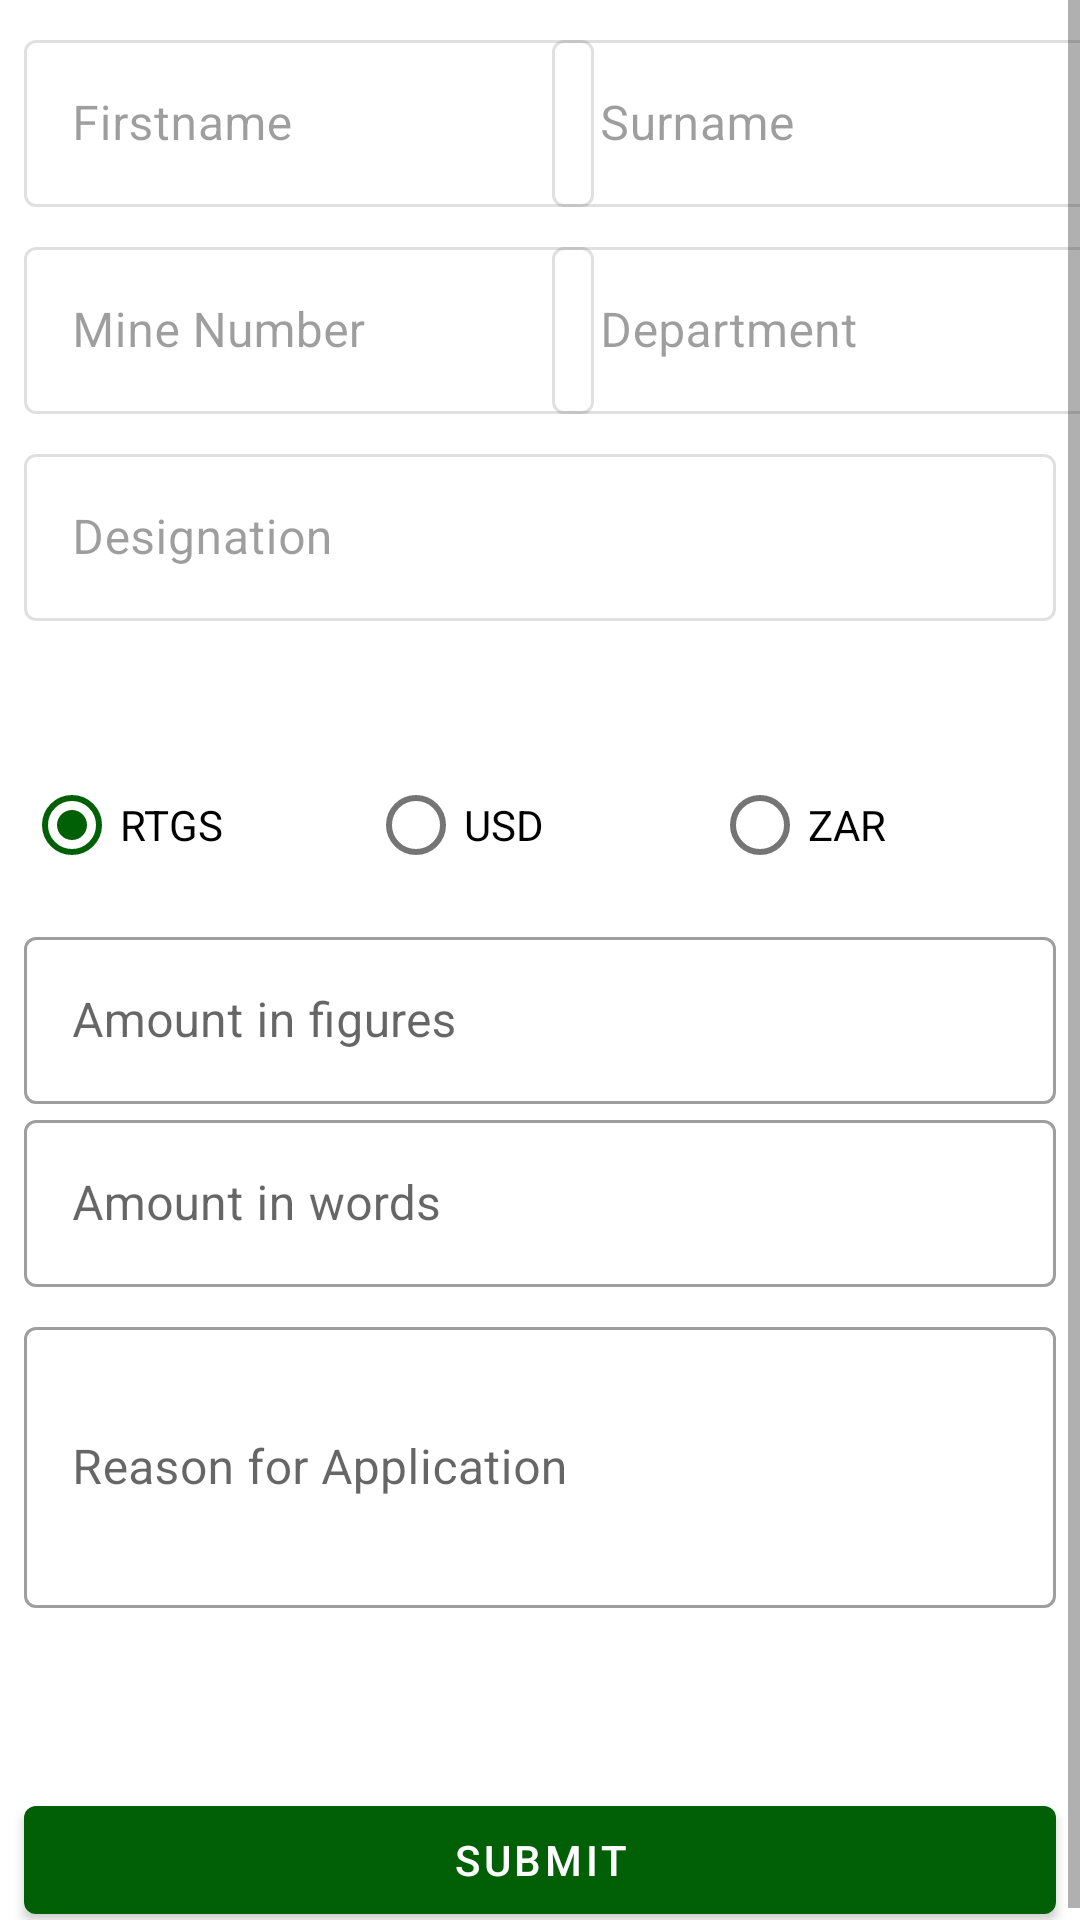

Reconstruct the res/layout file that produces this screen, plus the resources it refers to.
<!-- AndroidManifest.xml: application theme Theme.MyMimosa -->
<!-- res/layout/activity_petty_cash_authorisation_harare.xml -->
<?xml version="1.0" encoding="utf-8"?>
<ScrollView xmlns:android="http://schemas.android.com/apk/res/android"
    xmlns:app="http://schemas.android.com/apk/res-auto"
    xmlns:tools="http://schemas.android.com/tools"
    android:layout_width="match_parent"
    android:layout_height="match_parent"
    tools:context=".ui.harare_office.petty_cash_authorisation_harare_office.PettyCashAuthorisationHarare">
<androidx.constraintlayout.widget.ConstraintLayout
android:layout_width="match_parent"
android:layout_height="wrap_content"
android:label="Petty Cash Authorisation"
>

<com.google.android.material.textfield.TextInputLayout
    android:id="@+id/pcah_designation"
    style="@style/Widget.MaterialComponents.TextInputLayout.OutlinedBox"
    android:layout_width="0dp"
    android:layout_height="wrap_content"
    android:layout_marginStart="8dp"
    android:layout_marginLeft="8dp"
    android:layout_marginTop="8dp"
    android:layout_marginEnd="8dp"
    android:layout_marginRight="8dp"
    android:enabled="false"
    android:hint="Designation"
    app:layout_constraintEnd_toEndOf="parent"
    app:layout_constraintStart_toStartOf="parent"
    app:layout_constraintTop_toBottomOf="@+id/pcah_department">

    <com.google.android.material.textfield.TextInputEditText
        android:id="@+id/et_pcah_designation"
        android:layout_width="match_parent"
        android:layout_height="wrap_content" />
</com.google.android.material.textfield.TextInputLayout>

<com.google.android.material.textfield.TextInputLayout
    android:id="@+id/pcah_department"
    style="@style/Widget.MaterialComponents.TextInputLayout.OutlinedBox"
    android:layout_width="190dp"
    android:layout_height="wrap_content"
    android:layout_marginStart="8dp"
    android:layout_marginLeft="8dp"
    android:layout_marginTop="8dp"
    android:layout_marginEnd="8dp"
    android:layout_marginRight="8dp"
    android:enabled="false"
    android:hint="Department"
    app:layout_constraintEnd_toEndOf="parent"
    app:layout_constraintStart_toEndOf="@+id/pcah_mine_number"
    app:layout_constraintTop_toBottomOf="@+id/pcah_surname">

    <com.google.android.material.textfield.TextInputEditText
        android:id="@+id/et_pcah_department"
        android:layout_width="match_parent"
        android:layout_height="wrap_content" />
</com.google.android.material.textfield.TextInputLayout>

<com.google.android.material.textfield.TextInputLayout
    android:id="@+id/pcah_mine_number"
    style="@style/Widget.MaterialComponents.TextInputLayout.OutlinedBox"
    android:layout_width="190dp"
    android:layout_height="wrap_content"
    android:layout_marginStart="8dp"
    android:layout_marginLeft="8dp"
    android:layout_marginTop="8dp"
    android:enabled="false"
    android:hint="Mine Number"
    app:layout_constraintStart_toStartOf="parent"
    app:layout_constraintTop_toBottomOf="@+id/pcah_firstname">

    <com.google.android.material.textfield.TextInputEditText

        android:id="@+id/et_pcah_mine_number"
        android:layout_width="match_parent"
        android:layout_height="wrap_content" />
</com.google.android.material.textfield.TextInputLayout>

<com.google.android.material.textfield.TextInputLayout
    android:id="@+id/pcah_firstname"
    style="@style/Widget.MaterialComponents.TextInputLayout.OutlinedBox"
    android:layout_width="190dp"
    android:layout_height="wrap_content"
    android:layout_marginStart="8dp"
    android:layout_marginLeft="8dp"
    android:layout_marginTop="8dp"
    android:enabled="false"
    android:hint="Firstname"
    app:layout_constraintStart_toStartOf="parent"
    app:layout_constraintTop_toTopOf="parent">

    <com.google.android.material.textfield.TextInputEditText
        android:id="@+id/et_pcah_first_name"
        android:layout_width="match_parent"
        android:layout_height="wrap_content" />
</com.google.android.material.textfield.TextInputLayout>

<com.google.android.material.textfield.TextInputLayout
    android:id="@+id/pcah_surname"
    style="@style/Widget.MaterialComponents.TextInputLayout.OutlinedBox"
    android:layout_width="190dp"
    android:layout_height="wrap_content"
    android:layout_marginStart="8dp"
    android:layout_marginLeft="8dp"
    android:layout_marginTop="8dp"
    android:layout_marginEnd="8dp"
    android:layout_marginRight="8dp"
    android:enabled="false"
    android:hint="Surname"
    app:layout_constraintEnd_toEndOf="parent"
    app:layout_constraintStart_toEndOf="@+id/pcah_firstname"
    app:layout_constraintTop_toTopOf="parent">

    <com.google.android.material.textfield.TextInputEditText
        android:id="@+id/et_pcah_surname"
        android:layout_width="match_parent"
        android:layout_height="wrap_content" />
</com.google.android.material.textfield.TextInputLayout>


<Spinner
    android:id="@+id/spinner_pcah_section"
    android:layout_width="match_parent"
    android:layout_height="36dp"
    android:layout_marginStart="8dp"
    android:layout_marginLeft="8dp"
    android:layout_marginTop="8dp"
    android:layout_marginEnd="8dp"
    android:layout_marginRight="8dp"
    app:layout_constraintEnd_toEndOf="parent"
    app:layout_constraintStart_toStartOf="parent"
    app:layout_constraintTop_toBottomOf="@+id/pcah_designation"
    android:background="@drawable/spinner_border"/>

    <RadioGroup
        android:id="@+id/radio_pcah_currency"
        android:layout_width="match_parent"
        android:layout_height="wrap_content"
        android:layout_marginStart="8dp"
        android:layout_marginLeft="8dp"
        android:layout_marginEnd="8dp"
        android:layout_marginRight="8dp"
        android:orientation="horizontal"
        app:layout_constraintEnd_toEndOf="parent"
        app:layout_constraintStart_toStartOf="parent"
        app:layout_constraintTop_toBottomOf="@+id/spinner_pcah_section">


        <RadioButton
            android:id="@+id/radio_pcah_zwl"
            android:layout_width="0dp"
            android:layout_height="wrap_content"
            android:layout_weight="1"
            android:checked="true"
            android:text="RTGS" />

        <RadioButton
            android:id="@+id/radio_pcah_usd"
            android:layout_width="0dp"
            android:layout_height="wrap_content"
            android:layout_weight="1"
            android:text="USD" />

        <RadioButton
            android:id="@+id/radio_pcah_zar"
            android:layout_width="0dp"
            android:layout_height="wrap_content"
            android:layout_weight="1"
            android:text="ZAR" />
    </RadioGroup>

<com.google.android.material.textfield.TextInputLayout
    android:id="@+id/pcah_amount_in_figures"
    style="@style/Widget.MaterialComponents.TextInputLayout.OutlinedBox"
    android:layout_width="0dp"
    android:layout_height="wrap_content"
    android:layout_marginStart="8dp"
    android:layout_marginLeft="8dp"
    android:layout_marginTop="8dp"
    android:layout_marginEnd="8dp"
    android:layout_marginRight="8dp"
    android:hint="Amount in figures "
    app:layout_constraintEnd_toEndOf="parent"
    app:layout_constraintStart_toStartOf="parent"
    app:layout_constraintTop_toBottomOf="@+id/radio_pcah_currency">

    <com.google.android.material.textfield.TextInputEditText
        android:id="@+id/et_pcah_amount_in_figures"
        android:layout_width="match_parent"
        android:layout_height="wrap_content"
        android:inputType="number"/>
</com.google.android.material.textfield.TextInputLayout>

<com.google.android.material.textfield.TextInputLayout
    android:id="@+id/pcah_amount_in_words"
    style="@style/Widget.MaterialComponents.TextInputLayout.OutlinedBox"
    android:layout_width="0dp"
    android:layout_height="wrap_content"
    android:layout_marginStart="8dp"
    android:layout_marginLeft="8dp"
    android:layout_marginEnd="8dp"
    android:layout_marginRight="8dp"
    android:hint="Amount in words "
    app:layout_constraintEnd_toEndOf="parent"
    app:layout_constraintStart_toStartOf="parent"
    app:layout_constraintTop_toBottomOf="@+id/pcah_amount_in_figures">

    <com.google.android.material.textfield.TextInputEditText
        android:id="@+id/et_pcah_amount_in_words"
        android:layout_width="match_parent"
        android:layout_height="wrap_content"
        android:focusable="false"/>
</com.google.android.material.textfield.TextInputLayout>

<com.google.android.material.textfield.TextInputLayout
    android:id="@+id/pcah_reason_for_advance"
    style="@style/Widget.MaterialComponents.TextInputLayout.OutlinedBox"
    android:layout_width="0dp"
    android:layout_height="wrap_content"
    android:layout_marginStart="8dp"
    android:layout_marginLeft="8dp"
    android:layout_marginTop="8dp"
    android:layout_marginEnd="8dp"
    android:layout_marginRight="8dp"
    android:hint="Reason for Application"
    app:layout_constraintEnd_toEndOf="parent"
    app:layout_constraintStart_toStartOf="parent"
    app:layout_constraintTop_toBottomOf="@+id/pcah_amount_in_words">

    <com.google.android.material.textfield.TextInputEditText
        android:id="@+id/et_pcah_reason_for_advance"
        android:layout_width="match_parent"
        android:layout_height="wrap_content"
        android:lines="3"/>
</com.google.android.material.textfield.TextInputLayout>

<Spinner
    android:id="@+id/spinner_pcah_cost_centre"
    android:layout_width="match_parent"
    android:layout_height="36dp"
    android:layout_marginStart="8dp"
    android:layout_marginLeft="8dp"
    android:layout_marginTop="8dp"
    android:layout_marginEnd="8dp"
    android:layout_marginRight="8dp"
    app:layout_constraintEnd_toEndOf="parent"
    app:layout_constraintStart_toStartOf="parent"
    app:layout_constraintTop_toBottomOf="@+id/pcah_reason_for_advance"
    android:background="@drawable/spinner_border"/>


    <com.google.android.material.button.MaterialButton
        android:id="@+id/button_pcah_submit"
        android:layout_width="match_parent"
        android:layout_height="wrap_content"
        android:layout_marginStart="8dp"
        android:layout_marginLeft="8dp"
        android:layout_marginTop="16dp"
        android:layout_marginEnd="8dp"
        android:layout_marginRight="8dp"
        android:text="SUBMIT"
        app:layout_constraintEnd_toEndOf="parent"
        app:layout_constraintHorizontal_bias="0.0"
        app:layout_constraintStart_toStartOf="parent"
        app:layout_constraintTop_toBottomOf="@+id/spinner_pcah_cost_centre" />

    <ProgressBar
        android:id="@+id/progress_bar_pcah_submit"
        style="?android:attr/progressBarStyle"
        android:layout_width="wrap_content"
        android:layout_height="wrap_content"
        android:layout_centerHorizontal="true"
        android:layout_centerVertical="true"
        android:visibility="invisible"
        app:layout_constraintBottom_toBottomOf="parent"
        app:layout_constraintEnd_toEndOf="parent"
        app:layout_constraintStart_toStartOf="parent"
        app:layout_constraintTop_toTopOf="parent" />
</androidx.constraintlayout.widget.ConstraintLayout>
</ScrollView>
<!-- resources referenced by this layout -->
<resources>
  <!-- drawable spinner_border (drawable) -->
  <?xml version="1.0" encoding="utf-8"?>
  <selector xmlns:android="http://schemas.android.com/apk/res/android">
      <item><layer-list>
  
          <item><shape>
  
  
              <stroke android:width="2dp" android:color="@color/teal_200" />
  
              <padding android:bottom="3dp" android:left="3dp" android:right="3dp" android:top="3dp" />
  
          </shape></item>
          <item ><bitmap android:gravity="right|center" android:src="@drawable/ic_spinnerr" />
          </item>
  
      </layer-list></item>
  </selector>
  <style name="Theme.MyMimosa" parent="Theme.MaterialComponents.DayNight.DarkActionBar">
          
          <item name="colorPrimary">@color/purple_500</item>
          <item name="colorPrimaryVariant">@color/purple_700</item>
          <item name="colorOnPrimary">@color/white</item>
          
          <item name="colorSecondary">@color/teal_200</item>
          <item name="colorSecondaryVariant">@color/teal_700</item>
          <item name="colorOnSecondary">@color/black</item>
          
          <item name="android:statusBarColor" tools:targetApi="l">?attr/colorPrimaryVariant</item>
          
      </style>
  <color name="teal_200">#016005</color>
  <color name="purple_500">#016005</color>
  <color name="purple_700">#016005</color>
  <color name="white">#FFFFFFFF</color>
  <color name="teal_700">#016005</color>
  <color name="black">#FF000000</color>
</resources>
